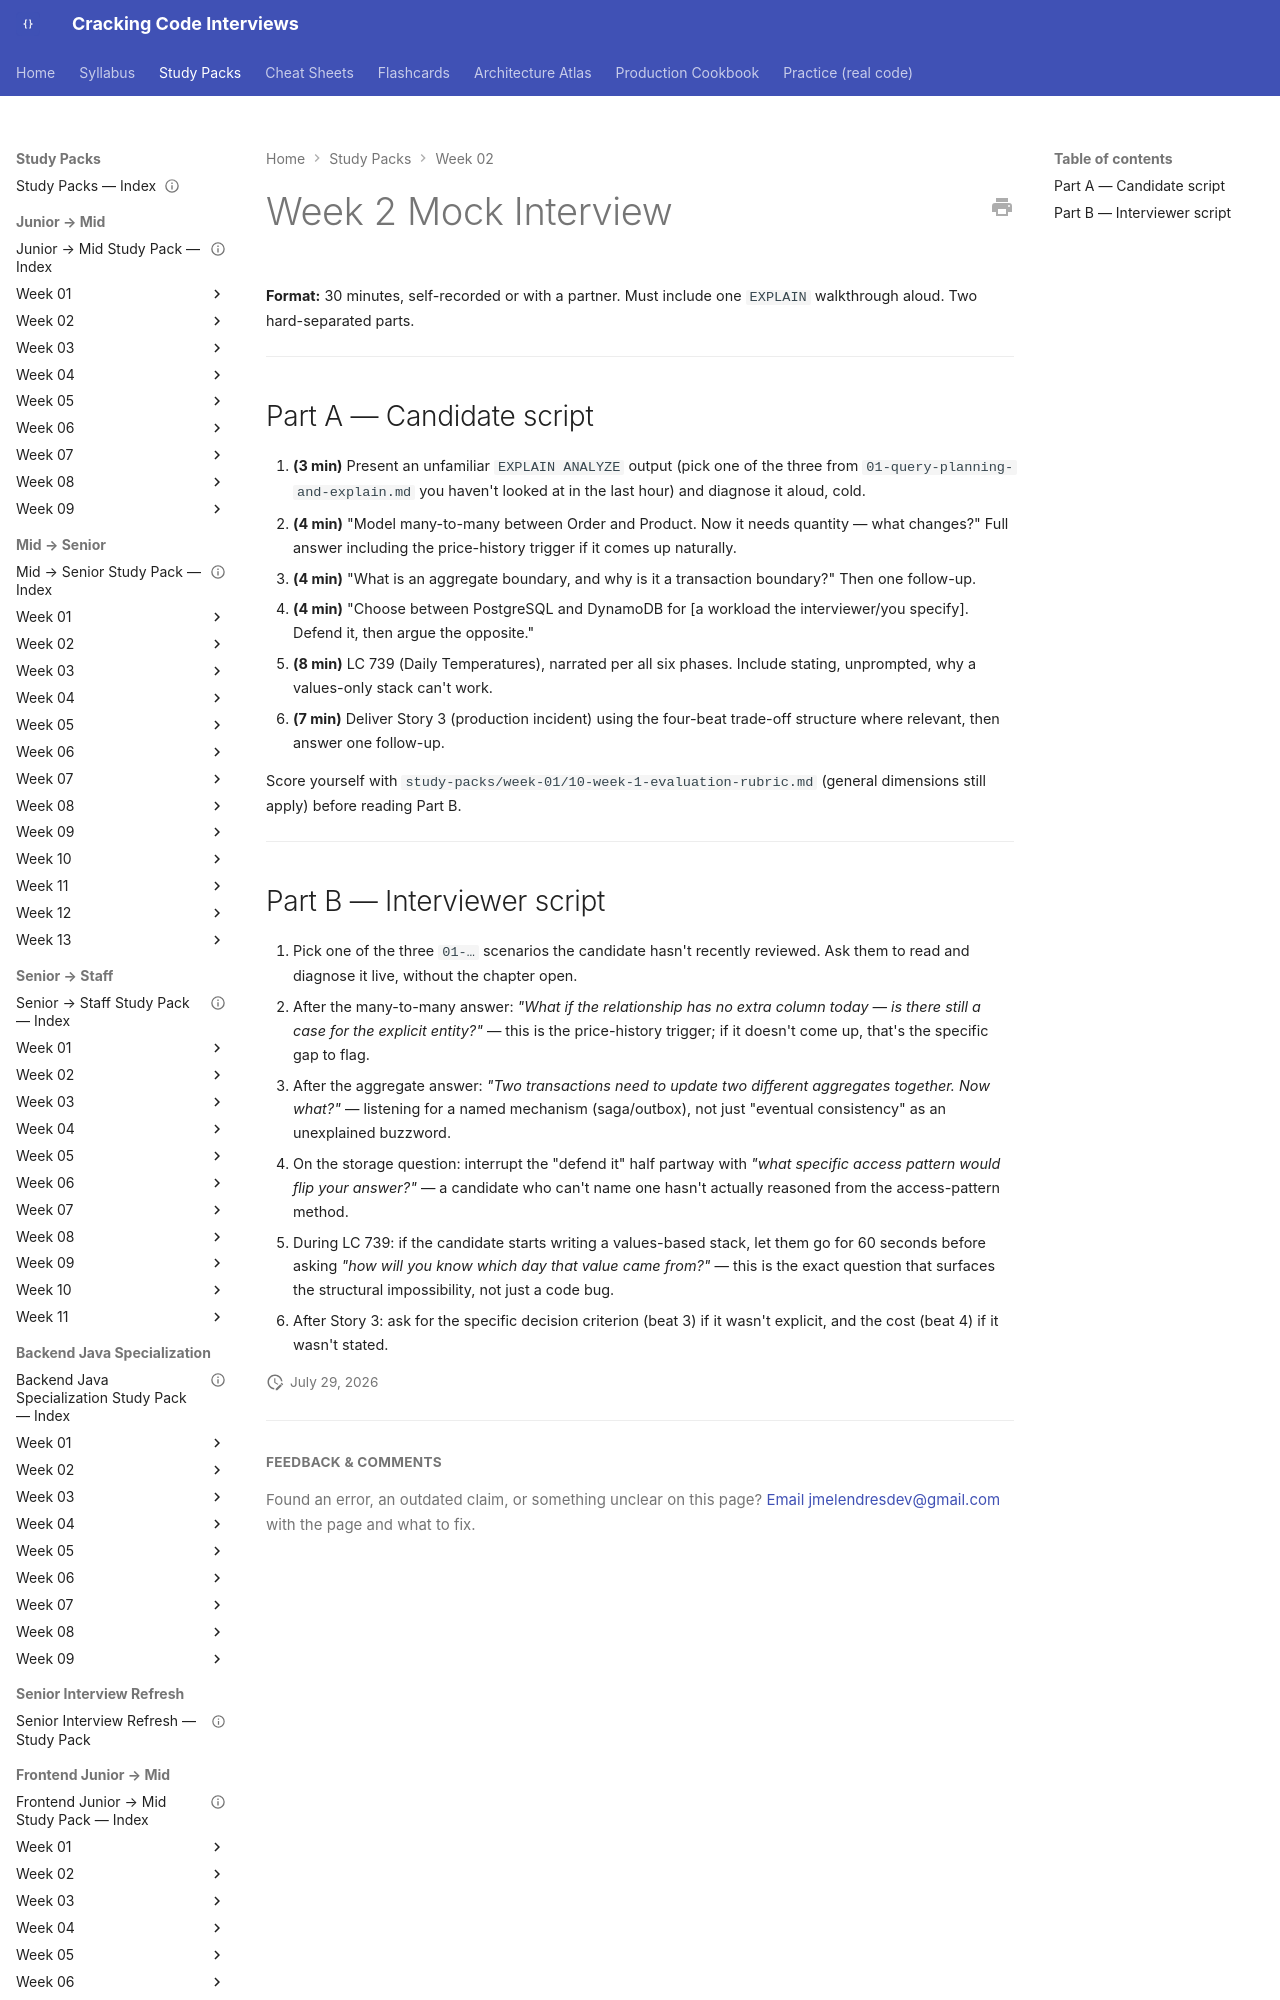

repository: JuanMelendres/cracking-code-interviews · page: study-packs/week-02/09-week-2-mock-interview/index.html · generator: mkdocs

---
title: "Week 2 Mock Interview"
week: 2
last_reviewed: 2026-07-29
---

# Week 2 Mock Interview

**Format:** 30 minutes, self-recorded or with a partner. Must include one `EXPLAIN` walkthrough aloud. Two hard-separated parts.

---
